10-way image classification set "dataset" from GitHub (aarxv-999/IADAI201-1000197-Aarav-Agarwal); label vocabulary: battery, biological waste, cardboard, clothes, glass, metal, paper, plastic, shoes, trash.

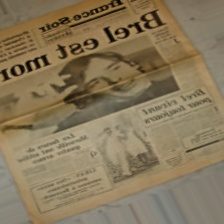
Label: paper

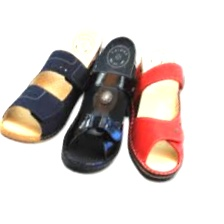
Label: shoes

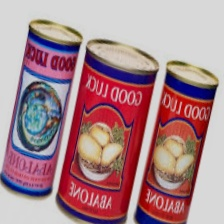
Label: metal

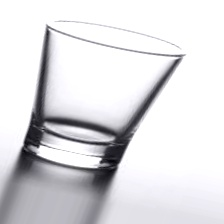
Label: glass

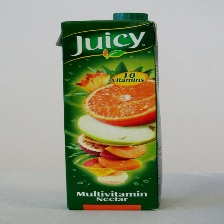
Label: cardboard

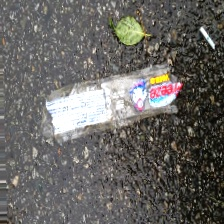
Label: trash
